Dataset: mvtec (GitHub, nrl-ai/image-classification). Classes: bolts, screw, tapping screw.

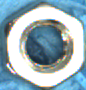
Label: bolts

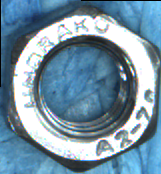
Label: bolts

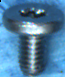
Label: screw

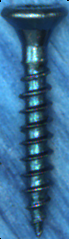
Label: tapping screw

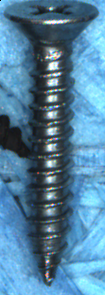
Label: tapping screw

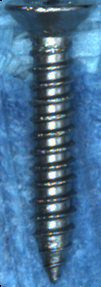
Label: tapping screw
